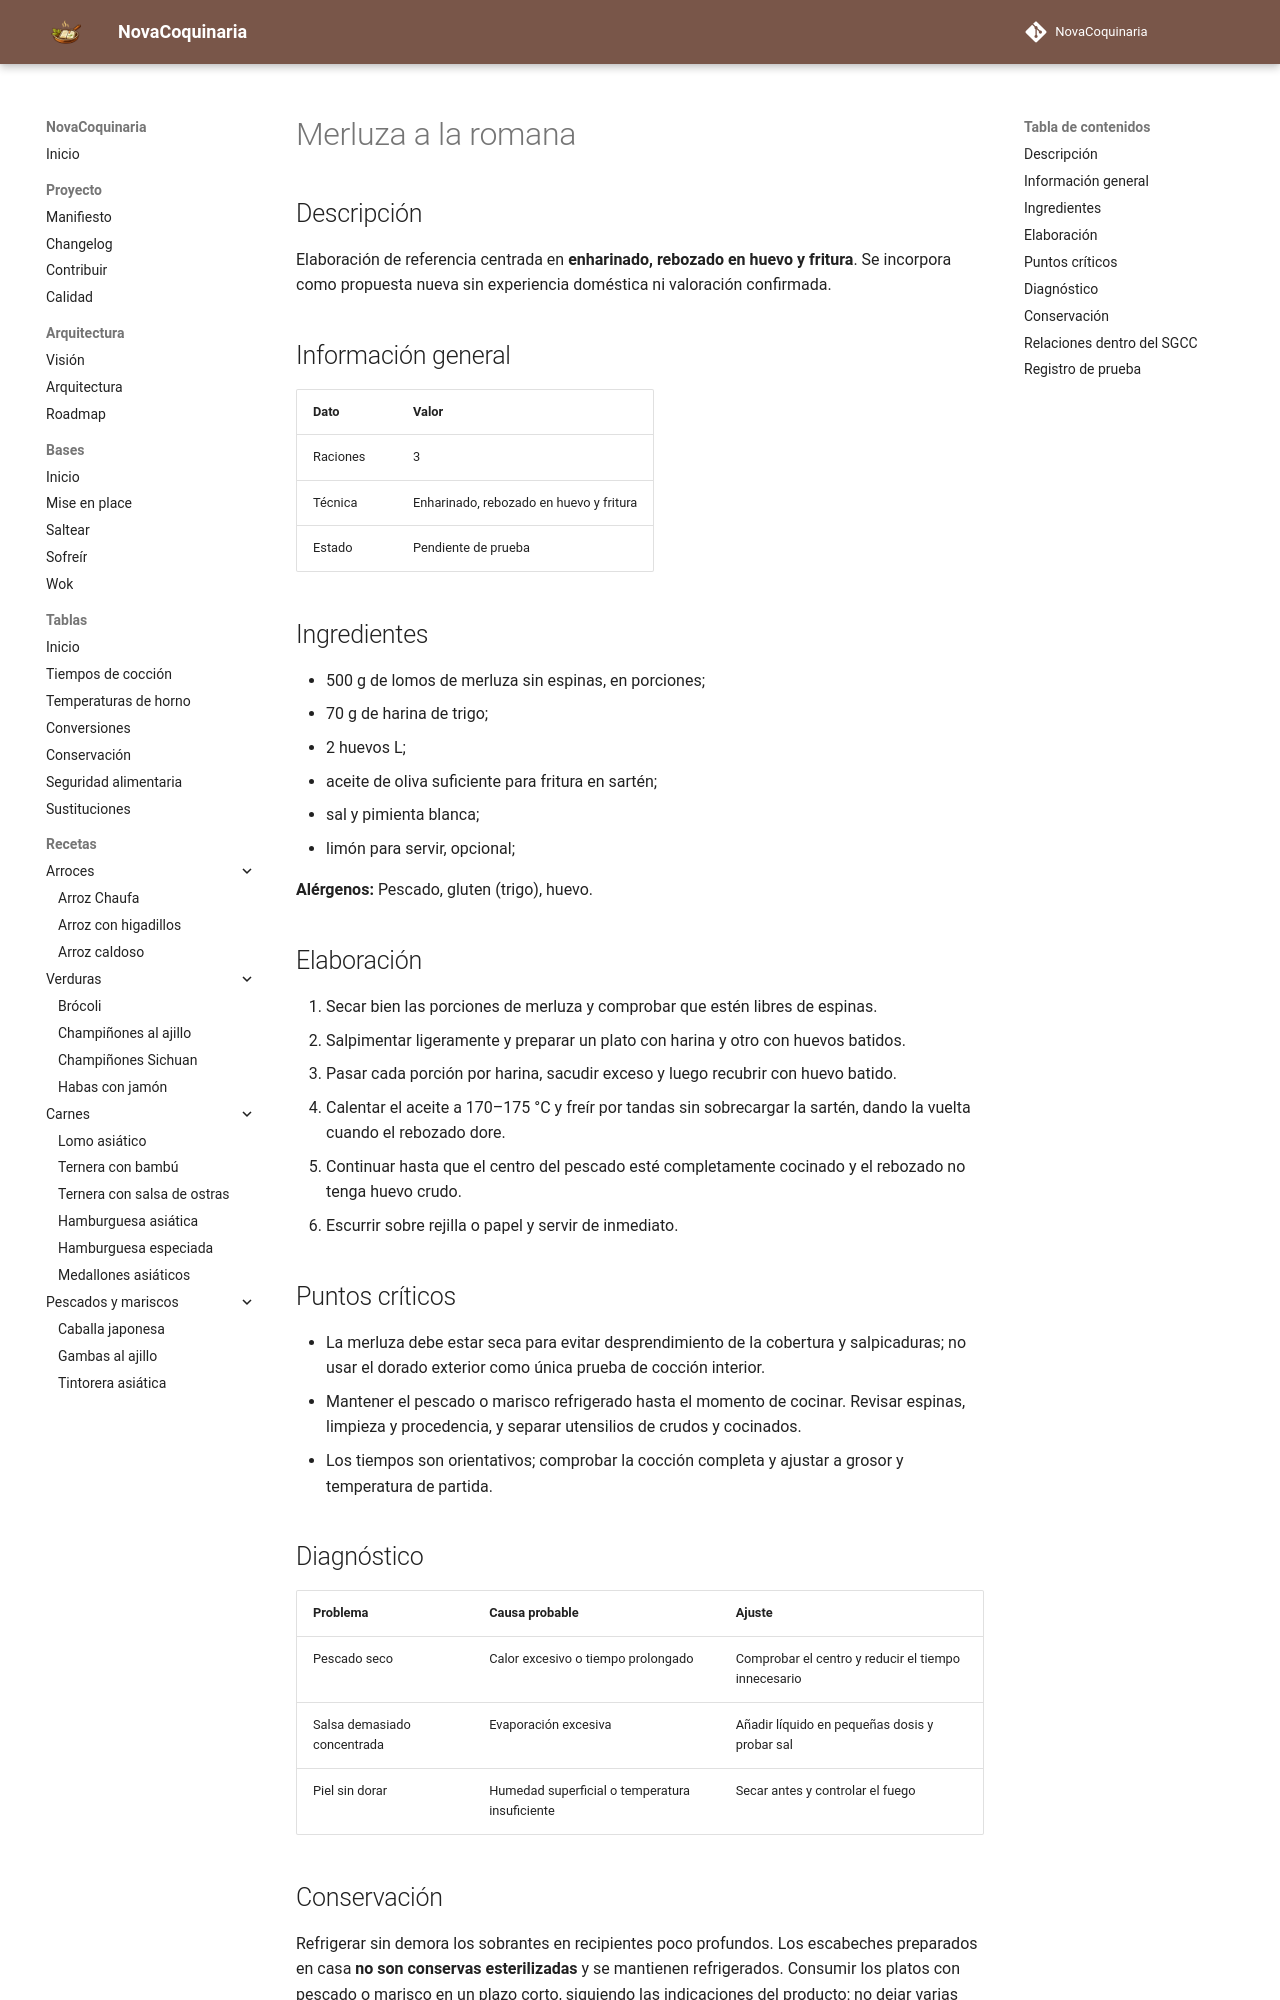

repository: fran-eliot/NovaCoquinaria · page: 06_Pescados_y_Mariscos/merluza_a_la_romana.html · generator: mkdocs

---
id: REC-0241
tipo: receta
titulo: Merluza a la romana
categoria: Pescados y Mariscos
estado: borrador
version: 1.0.0
ultima_revision: 2026-11-15
etiquetas:
  - pescado
  - receta-propuesta
  - pendiente-de-prueba
---

# Merluza a la romana

## Descripción

Elaboración de referencia centrada en **enharinado, rebozado en huevo y fritura**. Se incorpora como propuesta nueva sin experiencia doméstica ni valoración confirmada.

## Información general

| Dato | Valor |
|---|---|
| Raciones | 3 |
| Técnica | Enharinado, rebozado en huevo y fritura |
| Estado | Pendiente de prueba |

## Ingredientes

- 500 g de lomos de merluza sin espinas, en porciones;
- 70 g de harina de trigo;
- 2 huevos L;
- aceite de oliva suficiente para fritura en sartén;
- sal y pimienta blanca;
- limón para servir, opcional;

**Alérgenos:** Pescado, gluten (trigo), huevo.

## Elaboración

1. Secar bien las porciones de merluza y comprobar que estén libres de espinas.
2. Salpimentar ligeramente y preparar un plato con harina y otro con huevos batidos.
3. Pasar cada porción por harina, sacudir exceso y luego recubrir con huevo batido.
4. Calentar el aceite a 170–175 °C y freír por tandas sin sobrecargar la sartén, dando la vuelta cuando el rebozado dore.
5. Continuar hasta que el centro del pescado esté completamente cocinado y el rebozado no tenga huevo crudo.
6. Escurrir sobre rejilla o papel y servir de inmediato.

## Puntos críticos

- La merluza debe estar seca para evitar desprendimiento de la cobertura y salpicaduras; no usar el dorado exterior como única prueba de cocción interior.
- Mantener el pescado o marisco refrigerado hasta el momento de cocinar. Revisar espinas, limpieza y procedencia, y separar utensilios de crudos y cocinados.
- Los tiempos son orientativos; comprobar la cocción completa y ajustar a grosor y temperatura de partida.

## Diagnóstico

| Problema | Causa probable | Ajuste |
|---|---|---|
| Pescado seco | Calor excesivo o tiempo prolongado | Comprobar el centro y reducir el tiempo innecesario |
| Salsa demasiado concentrada | Evaporación excesiva | Añadir líquido en pequeñas dosis y probar sal |
| Piel sin dorar | Humedad superficial o temperatura insuficiente | Secar antes y controlar el fuego |
